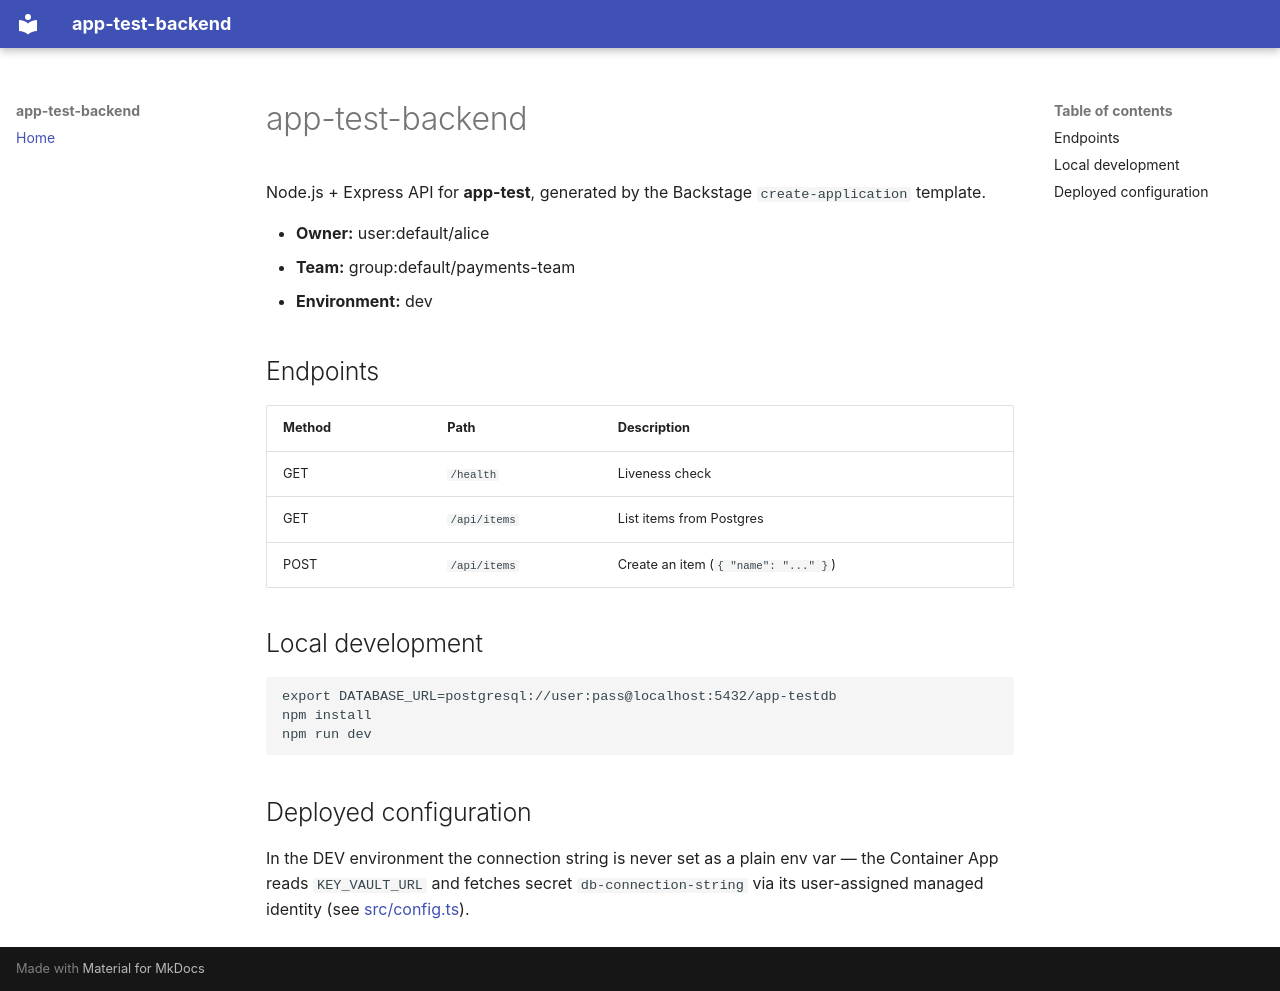

repository: huttyman-ais/app-test-backend · page: index.html · generator: mkdocs

# app-test-backend

Node.js + Express API for **app-test**, generated by the Backstage
`create-application` template.

- **Owner:** user:default/alice
- **Team:** group:default/payments-team
- **Environment:** dev

## Endpoints

| Method | Path | Description |
|---|---|---|
| GET | `/health` | Liveness check |
| GET | `/api/items` | List items from Postgres |
| POST | `/api/items` | Create an item (`{ "name": "..." }`) |

## Local development

```bash
export DATABASE_URL=postgresql://user:pass@localhost:5432/app-testdb
npm install
npm run dev
```

## Deployed configuration

In the DEV environment the connection string is never set as a plain env var — the Container App
reads `KEY_VAULT_URL` and fetches secret `db-connection-string` via its user-assigned managed
identity (see [src/config.ts](../src/config.ts)).
